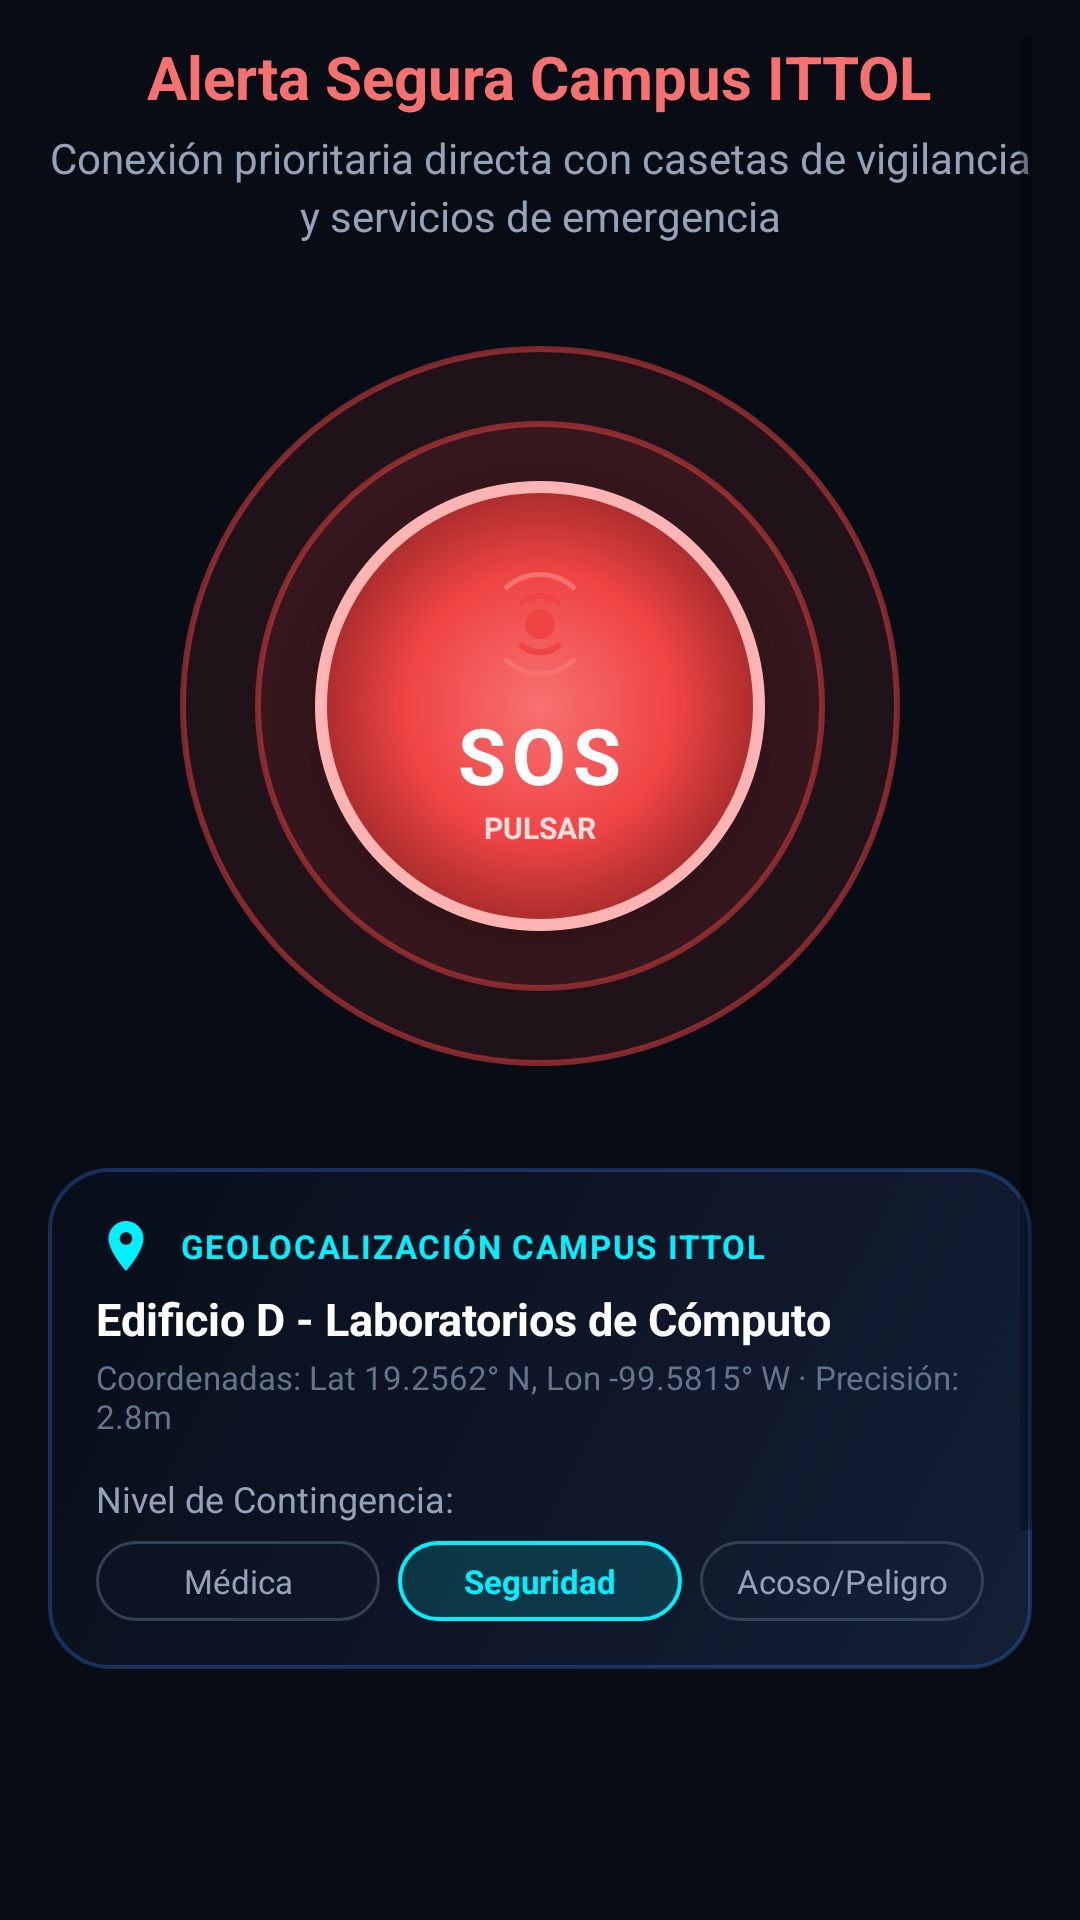

Reconstruct the res/layout file that produces this screen, plus the resources it refers to.
<!-- AndroidManifest.xml: application theme Theme.NexusTec -->
<!-- res/layout/fragment_panic_button.xml -->
<?xml version="1.0" encoding="utf-8"?>
<ScrollView xmlns:android="http://schemas.android.com/apk/res/android"
    android:layout_width="match_parent"
    android:layout_height="match_parent"
    android:fillViewport="true"
    android:background="@color/canvas_dark_obsidian"
    android:paddingStart="@dimen/spacing_lg"
    android:paddingEnd="@dimen/spacing_lg"
    android:paddingTop="@dimen/spacing_md"
    android:paddingBottom="80dp">

    <LinearLayout
        android:layout_width="match_parent"
        android:layout_height="wrap_content"
        android:orientation="vertical"
        android:gravity="center_horizontal">

        
        <TextView
            android:layout_width="wrap_content"
            android:layout_height="wrap_content"
            android:text="@string/panic_title"
            android:style="@style/Typography.HeadlineMedium"
            android:textColor="@color/panic_crimson_glow" />

        <TextView
            android:layout_width="wrap_content"
            android:layout_height="wrap_content"
            android:layout_marginTop="4dp"
            android:text="@string/panic_subtitle"
            android:style="@style/Typography.BodySubtle"
            android:gravity="center" />

        
        
        
        <RelativeLayout
            android:id="@+id/layout_panic_ripple_container"
            android:layout_width="260dp"
            android:layout_height="260dp"
            android:layout_marginTop="@dimen/spacing_2xl"
            android:gravity="center">

            
            <View
                android:id="@+id/view_radar_pulse_outer"
                android:layout_width="240dp"
                android:layout_height="240dp"
                android:layout_centerInParent="true"
                android:background="@drawable/bg_panic_radar_ring" />

            
            <View
                android:id="@+id/view_radar_pulse_inner"
                android:layout_width="190dp"
                android:layout_height="190dp"
                android:layout_centerInParent="true"
                android:background="@drawable/bg_panic_radar_ring" />

            
            <LinearLayout
                android:id="@+id/btn_trigger_panic"
                android:layout_width="150dp"
                android:layout_height="150dp"
                android:layout_centerInParent="true"
                android:background="@drawable/bg_button_panic_pulsing"
                android:gravity="center"
                android:orientation="vertical"
                android:clickable="true"
                android:focusable="true"
                android:elevation="16dp">

                <ImageView
                    android:layout_width="40dp"
                    android:layout_height="40dp"
                    android:src="@drawable/ic_panic_radar"
                    android:contentDescription="Alarma de Pánico" />

                <TextView
                    android:layout_width="wrap_content"
                    android:layout_height="wrap_content"
                    android:layout_marginTop="6dp"
                    android:text="SOS"
                    android:textSize="26sp"
                    android:textStyle="bold"
                    android:textColor="@color/text_primary"
                    android:letterSpacing="0.08" />

                <TextView
                    android:layout_width="wrap_content"
                    android:layout_height="wrap_content"
                    android:text="PULSAR"
                    android:textSize="10sp"
                    android:textColor="#FFDDDD"
                    android:textStyle="bold" />
            </LinearLayout>
        </RelativeLayout>

        
        
        
        <LinearLayout
            android:layout_width="match_parent"
            android:layout_height="wrap_content"
            android:layout_marginTop="@dimen/spacing_2xl"
            android:background="@drawable/bg_card_glass_dark"
            android:orientation="vertical"
            android:padding="@dimen/spacing_lg">

            <LinearLayout
                android:layout_width="match_parent"
                android:layout_height="wrap_content"
                android:orientation="horizontal"
                android:gravity="center_vertical">

                <ImageView
                    android:layout_width="20dp"
                    android:layout_height="20dp"
                    android:src="@drawable/ic_location_pin"
                    android:contentDescription="GPS" />

                <TextView
                    android:id="@+id/tv_gps_telemetry_title"
                    android:layout_width="wrap_content"
                    android:layout_height="wrap_content"
                    android:layout_marginStart="@dimen/spacing_sm"
                    android:text="GEOLOCALIZACIÓN CAMPUS ITTOL"
                    android:textSize="11sp"
                    android:textColor="@color/halcon_cyan_tech"
                    android:textStyle="bold"
                    android:letterSpacing="0.05" />
            </LinearLayout>

            <TextView
                android:id="@+id/tv_gps_zone_name"
                android:layout_width="wrap_content"
                android:layout_height="wrap_content"
                android:layout_marginTop="@dimen/spacing_xs"
                android:text="Edificio D - Laboratorios de Cómputo"
                android:textSize="15sp"
                android:textColor="@color/text_primary"
                android:textStyle="bold" />

            <TextView
                android:id="@+id/tv_gps_coords"
                android:layout_width="wrap_content"
                android:layout_height="wrap_content"
                android:layout_marginTop="2dp"
                android:text="Coordenadas: Lat 19.2562° N, Lon -99.5815° W · Precisión: 2.8m"
                android:textSize="11sp"
                android:textColor="@color/text_tertiary" />

            
            <TextView
                android:layout_width="wrap_content"
                android:layout_height="wrap_content"
                android:layout_marginTop="@dimen/spacing_md"
                android:text="Nivel de Contingencia:"
                android:textSize="12sp"
                android:textColor="@color/text_secondary" />

            <LinearLayout
                android:layout_width="match_parent"
                android:layout_height="wrap_content"
                android:layout_marginTop="6dp"
                android:orientation="horizontal">

                <TextView
                    android:id="@+id/chip_risk_medico"
                    android:layout_width="0dp"
                    android:layout_height="wrap_content"
                    android:layout_weight="1"
                    android:gravity="center"
                    android:background="@drawable/bg_chip_inactive"
                    android:text="Médica"
                    android:textColor="@color/text_secondary"
                    android:textSize="11sp"
                    android:paddingTop="6dp"
                    android:paddingBottom="6dp" />

                <TextView
                    android:id="@+id/chip_risk_seguridad"
                    android:layout_width="0dp"
                    android:layout_height="wrap_content"
                    android:layout_weight="1"
                    android:layout_marginStart="6dp"
                    android:gravity="center"
                    android:background="@drawable/bg_chip_active"
                    android:text="Seguridad"
                    android:textColor="@color/halcon_cyan_tech"
                    android:textStyle="bold"
                    android:textSize="11sp"
                    android:paddingTop="6dp"
                    android:paddingBottom="6dp" />

                <TextView
                    android:id="@+id/chip_risk_acoso"
                    android:layout_width="0dp"
                    android:layout_height="wrap_content"
                    android:layout_weight="1"
                    android:layout_marginStart="6dp"
                    android:gravity="center"
                    android:background="@drawable/bg_chip_inactive"
                    android:text="Acoso/Peligro"
                    android:textColor="@color/text_secondary"
                    android:textSize="11sp"
                    android:paddingTop="6dp"
                    android:paddingBottom="6dp" />
            </LinearLayout>
        </LinearLayout>

        
        <LinearLayout
            android:id="@+id/layout_silent_mode"
            android:layout_width="match_parent"
            android:layout_height="wrap_content"
            android:layout_marginTop="@dimen/spacing_md"
            android:background="@drawable/bg_card_glass_dark"
            android:orientation="horizontal"
            android:gravity="center_vertical"
            android:padding="@dimen/spacing_md">

            <LinearLayout
                android:layout_width="0dp"
                android:layout_height="wrap_content"
                android:layout_weight="1"
                android:orientation="vertical">

                <TextView
                    android:layout_width="wrap_content"
                    android:layout_height="wrap_content"
                    android:text="@string/panic_silent_mode"
                    android:textColor="@color/text_primary"
                    android:textStyle="bold"
                    android:textSize="13sp" />

                <TextView
                    android:layout_width="wrap_content"
                    android:layout_height="wrap_content"
                    android:text="@string/panic_silent_mode_desc"
                    android:textSize="11sp"
                    android:textColor="@color/text_tertiary" />
            </LinearLayout>

            <CheckBox
                android:id="@+id/cb_silent_mode"
                android:layout_width="wrap_content"
                android:layout_height="wrap_content"
                android:checked="false" />
        </LinearLayout>

        
        <Button
            android:id="@+id/btn_cancel_panic"
            android:layout_width="match_parent"
            android:layout_height="48dp"
            android:layout_marginTop="@dimen/spacing_lg"
            android:background="@drawable/bg_chip_inactive"
            android:text="@string/panic_cancel_button"
            android:textColor="@color/text_secondary"
            android:textSize="12sp" />

    </LinearLayout>
</ScrollView>
<!-- resources referenced by this layout -->
<resources>
  <color name="canvas_dark_obsidian">#080C14</color>
  <color name="halcon_cyan_tech">#00F0FF</color>
  <color name="panic_crimson_glow">#F87171</color>
  <color name="text_primary">#FFFFFF</color>
  <color name="text_secondary">#94A3B8</color>
  <color name="text_tertiary">#64748B</color>
  <dimen name="spacing_2xl">24dp</dimen>
  <dimen name="spacing_lg">16dp</dimen>
  <dimen name="spacing_md">12dp</dimen>
  <dimen name="spacing_sm">8dp</dimen>
  <dimen name="spacing_xs">4dp</dimen>
  <!-- drawable bg_button_panic_pulsing (drawable) -->
  <?xml version="1.0" encoding="utf-8"?>
  <shape xmlns:android="http://schemas.android.com/apk/res/android"
      android:shape="oval">
      <gradient
          android:angle="270"
          android:startColor="#F87171"
          android:centerColor="#EF4444"
          android:endColor="#7F1D1D"
          android:type="radial"
          android:gradientRadius="90dp" />
      <stroke
          android:width="4dp"
          android:color="#FFB4B4" />
  </shape>
  <!-- drawable bg_card_glass_dark (drawable) -->
  <?xml version="1.0" encoding="utf-8"?>
  <shape xmlns:android="http://schemas.android.com/apk/res/android"
      android:shape="rectangle">
      <corners android:radius="20dp" />
      <gradient
          android:angle="135"
          android:startColor="#E6142138"
          android:centerColor="#D90E172A"
          android:endColor="#F2080D1A"
          android:type="linear" />
      <stroke
          android:width="1.2dp"
          android:color="#4D3B82F6" />
  </shape>
  <!-- drawable bg_chip_active (drawable) -->
  <?xml version="1.0" encoding="utf-8"?>
  <shape xmlns:android="http://schemas.android.com/apk/res/android"
      android:shape="rectangle">
      <corners android:radius="100dp" />
      <solid android:color="#2600F0FF" />
      <stroke
          android:width="1.2dp"
          android:color="#00F0FF" />
  </shape>
  <!-- drawable bg_chip_inactive (drawable) -->
  <?xml version="1.0" encoding="utf-8"?>
  <shape xmlns:android="http://schemas.android.com/apk/res/android"
      android:shape="rectangle">
      <corners android:radius="100dp" />
      <solid android:color="#1A1E293B" />
      <stroke
          android:width="1dp"
          android:color="#334155" />
  </shape>
  <!-- drawable bg_panic_radar_ring (drawable) -->
  <?xml version="1.0" encoding="utf-8"?>
  <shape xmlns:android="http://schemas.android.com/apk/res/android"
      android:shape="oval">
      <stroke
          android:width="2dp"
          android:color="#80EF4444" />
      <solid android:color="#1AEF4444" />
  </shape>
  <string name="panic_cancel_button">Cancelar Alarma (Falsa Alerta)</string>
  <string name="panic_silent_mode">Modo Discreto / Silencioso</string>
  <string name="panic_silent_mode_desc">Emite alerta GPS sin sonido ni vibración en el dispositivo</string>
  <string name="panic_subtitle">Conexión prioritaria directa con casetas de vigilancia y servicios de emergencia</string>
  <string name="panic_title">Alerta Segura Campus ITTOL</string>
  <style name="Typography.BodySubtle">
          <item name="android:textSize">@dimen/text_body_medium</item>
          <item name="android:textColor">@color/text_secondary</item>
          <item name="android:lineSpacingExtra">3dp</item>
      </style>
  <style name="Typography.HeadlineMedium">
          <item name="android:textSize">@dimen/text_headline_medium</item>
          <item name="android:textColor">@color/text_primary</item>
          <item name="android:textStyle">bold</item>
      </style>
  <dimen name="text_body_medium">14sp</dimen>
  <dimen name="text_headline_medium">20sp</dimen>
  <color name="tecnm_navy_primary">#1B396A</color>
  <color name="tecnm_navy_dark">#0E2140</color>
  <color name="tecnm_gold_accent">#D4AF37</color>
  <color name="tecnm_gold_dark">#997B20</color>
  <color name="text_on_gold">#0E2140</color>
  <color name="glass_bottom_nav">#E60B1220</color>
</resources>
